Run: headless pygame with SDL's dummy video driver; simulated clock (each Clock.tick advances the game by its frame time, no real sleeping); random seed 0; keys injected as events and as key.get_pressed() state; no mouse input.
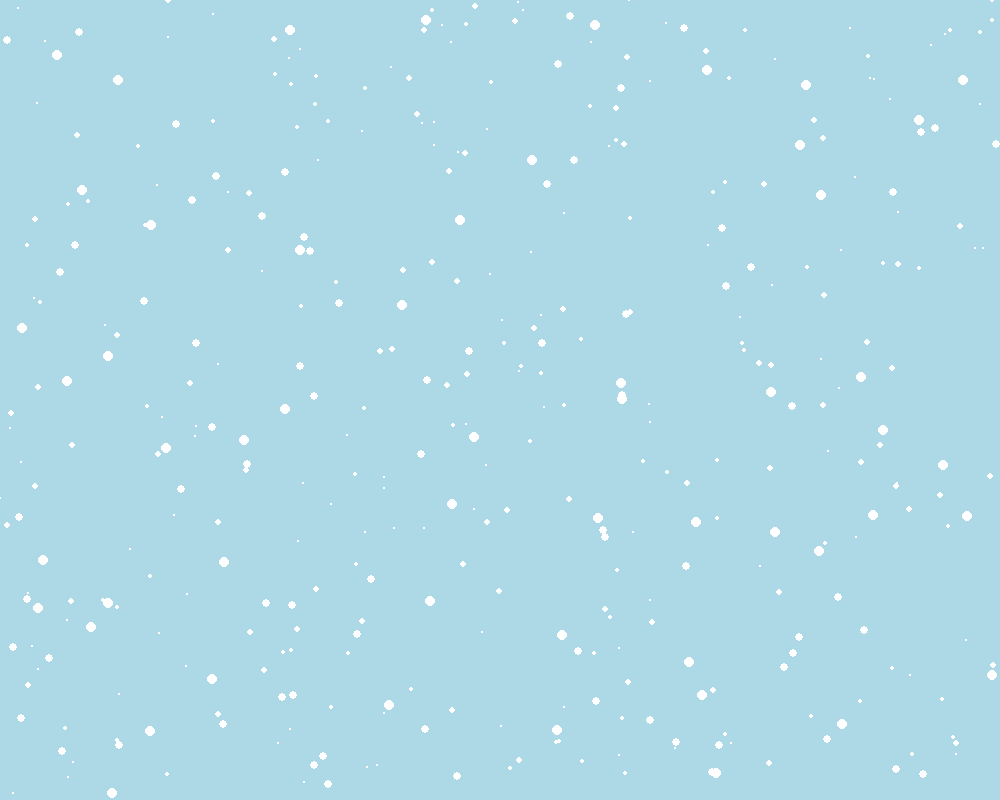
Frame 1 of 4 · flips 1–60 · no input
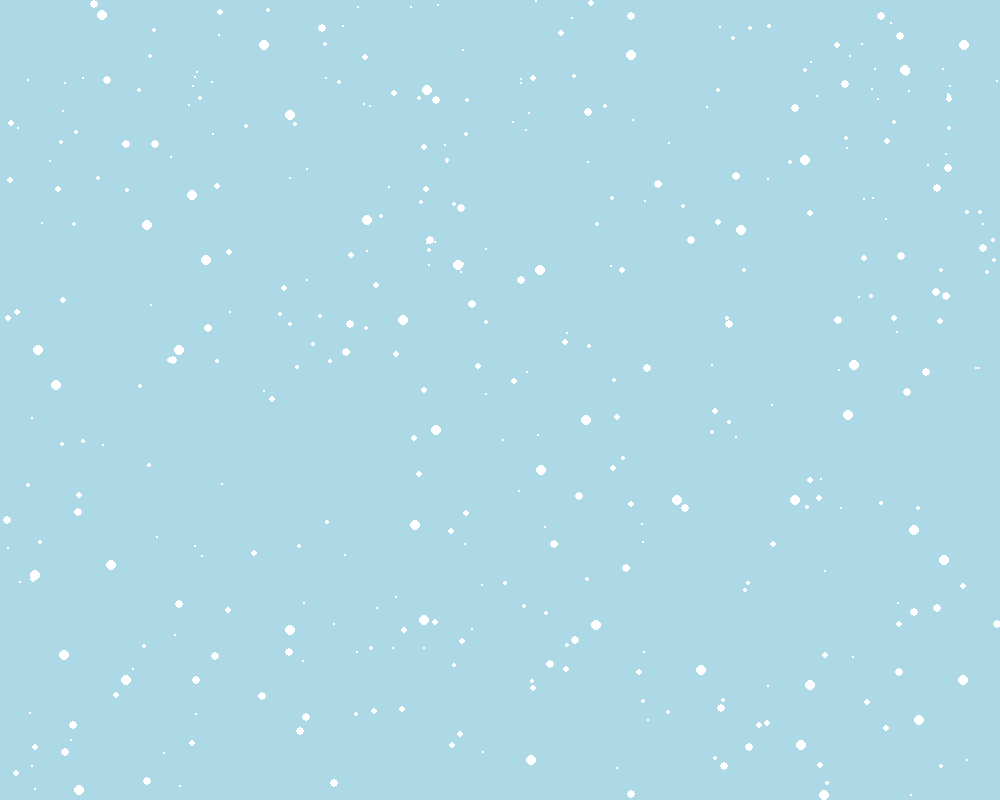
Frame 2 of 4 · flips 61–180 · tapped SPACE, RETURN · held RIGHT (→), D
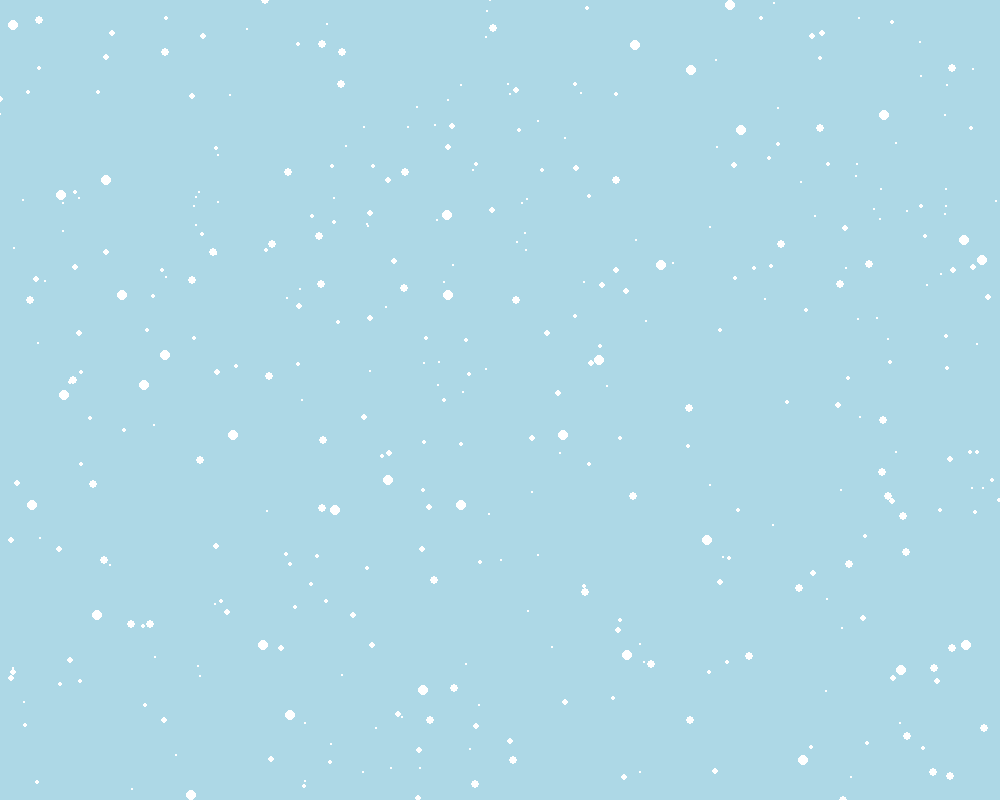
Frame 3 of 4 · flips 181–300 · held DOWN (↓), S
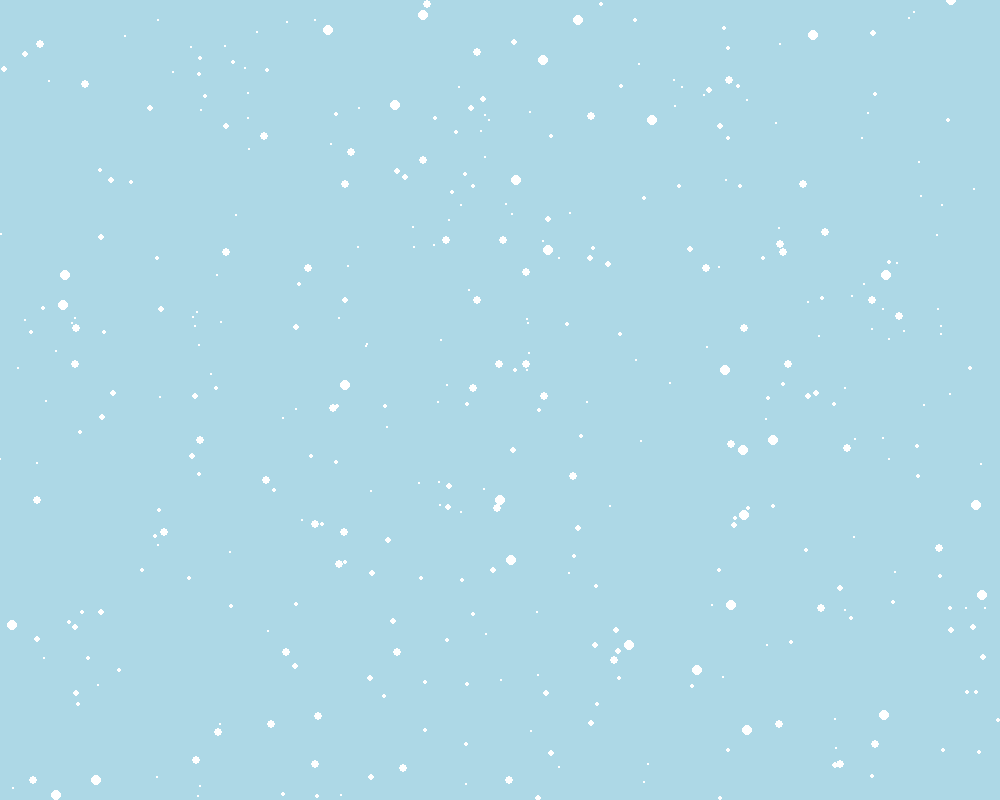
Frame 4 of 4 · flips 301–420 · held LEFT (←), A, UP (↑), W

The pygame program that drew these frames:

import pygame
import random


def main():
    # screen height and width (alterable)
    w, h = 1000, 800
    # number of snowflakes (alterable)
    snowflake_quant = 400
    # gravity strength (alterable)
    gravity = 2
    # size of snow (alterable)
    snowsize = [1, 5]
    # makes the snow move left and right
    wind_factor = [1, -1]
    # random choice for movement of snow particles
    wind = [0, 0, 0, 0, 0, 1]

    # setup
    snowflake_list = []
    is_running = True
    pygame.init()
    window = pygame.display.set_mode((w, h))
    pygame.display.set_caption('Snowfall!')
    clock = pygame.time.Clock()

    # generate flakes
    for num in range(0, snowflake_quant):
        position = [random.randint(0, w), random.randint(0, h), random.randint(snowsize[0], snowsize[1])]
        snowflake_list.append(position)
    # print flake locations
    print(snowflake_list)

    # mainloop
    while is_running:
        for event in pygame.event.get():
            if event.type == pygame.QUIT:
                is_running = False

        window.fill((173, 216, 230))

        # build the flakes!
        for num in range(0, snowflake_quant):
            pygame.draw.circle(window, (255, 255, 255), [snowflake_list[num][0], snowflake_list[num][1]],
                               snowflake_list[num][2])

            # moves snowflakes
            snowflake_list[num][1] += int(gravity * (snowflake_list[num][2]/2))
            snowflake_list[num][0] += random.choice(wind_factor) * random.choice(wind)

            # regenerates snowflakes
            if snowflake_list[num][1] > h:
                snowflake_list[num][1] = 0
                snowflake_list[num][0] = random.randint(0, w)
                snowflake_list[num][2] = random.randint(snowsize[0], snowsize[1])

            # print flake locations
            print(snowflake_list)

        pygame.display.flip()
        clock.tick(40)


if __name__ == "__main__":
    # call the main function
    main()
